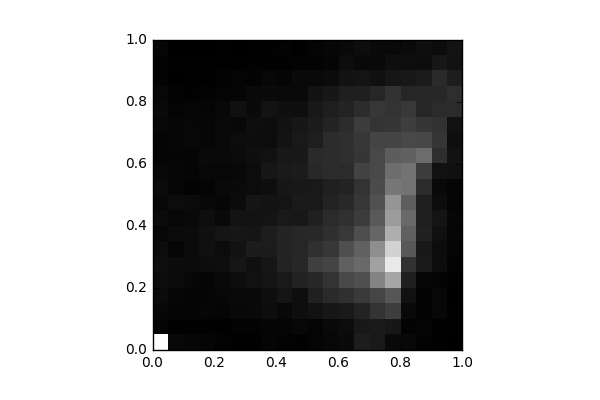

The data file committed next to this chart (first rows):
, 0, 1, 2, 3, 4, 5, 6, 7, 8, 9, 10, 11, 12, 13, 14, 15, 16, 17, 18, 19
0, 1077, 18.0, 33.0, 47.0, 52.0, 67.0, 53.0, 31.0, 50.0, 31.0, 47.0, 30.0, 18.0, 24.0, 33.0, 45.0, 33.0, 16.0, 13.0, 28.0
1, 36.0, 10.0, 18.0, 26.0, 47.0, 49.0, 27.0, 47.0, 30.0, 54.0, 28.0, 28.0, 24.0, 26.0, 27.0, 17.0, 14.0, 2.0, 5.0, 2.0
2, 28.0, 8.0, 21.0, 22.0, 31.0, 50.0, 47.0, 49.0, 40.0, 47.0, 15.0, 25.0, 24.0, 37.0, 32.0, 28.0, 12.0, 12.0, 6.0, 2.0
3, 22.0, 10.0, 29.0, 24.0, 23.0, 55.0, 68.0, 71.0, 61.0, 36.0, 20.0, 35.0, 44.0, 29.0, 29.0, 23.0, 13.0, 7.0, 12.0, 0.0
4, 15.0, 8.0, 23.0, 32.0, 38.0, 65.0, 52.0, 92.0, 42.0, 26.0, 38.0, 30.0, 38.0, 39.0, 41.0, 37.0, 18.0, 13.0, 5.0, 8.0
5, 6.0, 16.0, 35.0, 41.0, 58.0, 96.0, 79.0, 99.0, 82.0, 47.0, 44.0, 36.0, 49.0, 51.0, 35.0, 69.0, 23.0, 18.0, 5.0, 2.0
6, 8.0, 16.0, 40.0, 41.0, 73.0, 68.0, 118.0, 89.0, 81.0, 89.0, 52.0, 54.0, 67.0, 56.0, 62.0, 44.0, 43.0, 16.0, 11.0, 7.0
7, 22.0, 22.0, 58.0, 62.0, 88.0, 95.0, 118.0, 126.0, 85.0, 84.0, 61.0, 94.0, 74.0, 54.0, 55.0, 80.0, 43.0, 30.0, 11.0, 10.0
8, 14.0, 18.0, 34.0, 87.0, 107.0, 151.0, 157.0, 159.0, 109.0, 87.0, 100.0, 110.0, 104.0, 80.0, 78.0, 64.0, 42.0, 23.0, 9.0, 14.0
9, 11.0, 31.0, 62.0, 63.0, 144.0, 165.0, 160.0, 165.0, 102.0, 110.0, 105.0, 122.0, 103.0, 106.0, 100.0, 61.0, 39.0, 38.0, 16.0, 8.0
10, 17.0, 18.0, 77.0, 137.0, 166.0, 266.0, 206.0, 170.0, 143.0, 109.0, 106.0, 175.0, 178.0, 127.0, 116.0, 104.0, 77.0, 42.0, 16.0, 20.0
11, 32.0, 38.0, 100.0, 178.0, 218.0, 290.0, 233.0, 199.0, 184.0, 148.0, 137.0, 191.0, 190.0, 188.0, 148.0, 129.0, 100.0, 50.0, 24.0, 31.0
12, 45.0, 54.0, 111.0, 203.0, 308.0, 408.0, 336.0, 237.0, 203.0, 173.0, 149.0, 181.0, 201.0, 201.0, 187.0, 149.0, 132.0, 76.0, 56.0, 39.0
13, 125.0, 105.0, 148.0, 246.0, 340.0, 445.0, 409.0, 332.0, 253.0, 235.0, 218.0, 283.0, 231.0, 234.0, 255.0, 193.0, 133.0, 85.0, 41.0, 55.0
14, 107.0, 112.0, 215.0, 292.0, 556.0, 679.0, 601.0, 431.0, 381.0, 345.0, 319.0, 313.0, 303.0, 289.0, 218.0, 232.0, 164.0, 71.0, 42.0, 44.0
15, 45.0, 99.0, 265.0, 364.0, 699.0, 983.0, 887.0, 735.0, 653.0, 627.0, 502.0, 459.0, 393.0, 287.0, 230.0, 216.0, 213.0, 94.0, 60.0, 42.0
16, 35.0, 13.0, 41.0, 73.0, 133.0, 213.0, 371.0, 405.0, 446.0, 397.0, 486.0, 487.0, 404.0, 304.0, 262.0, 244.0, 160.0, 103.0, 59.0, 46.0
17, 16.0, 18.0, 16.0, 16.0, 28.0, 112.0, 101.0, 137.0, 127.0, 127.0, 183.0, 254.0, 456.0, 301.0, 230.0, 163.0, 163.0, 116.0, 55.0, 61.0
18, 10.0, 12.0, 33.0, 33.0, 20.0, 52.0, 52.0, 70.0, 86.0, 58.0, 41.0, 73.0, 197.0, 229.0, 213.0, 185.0, 168.0, 177.0, 97.0, 52.0
19, 3.0, 8.0, 7.0, 2.0, 6.0, 16.0, 18.0, 29.0, 26.0, 18.0, 22.0, 70.0, 76.0, 63.0, 72.0, 185.0, 197.0, 123.0, 73.0, 80.0
